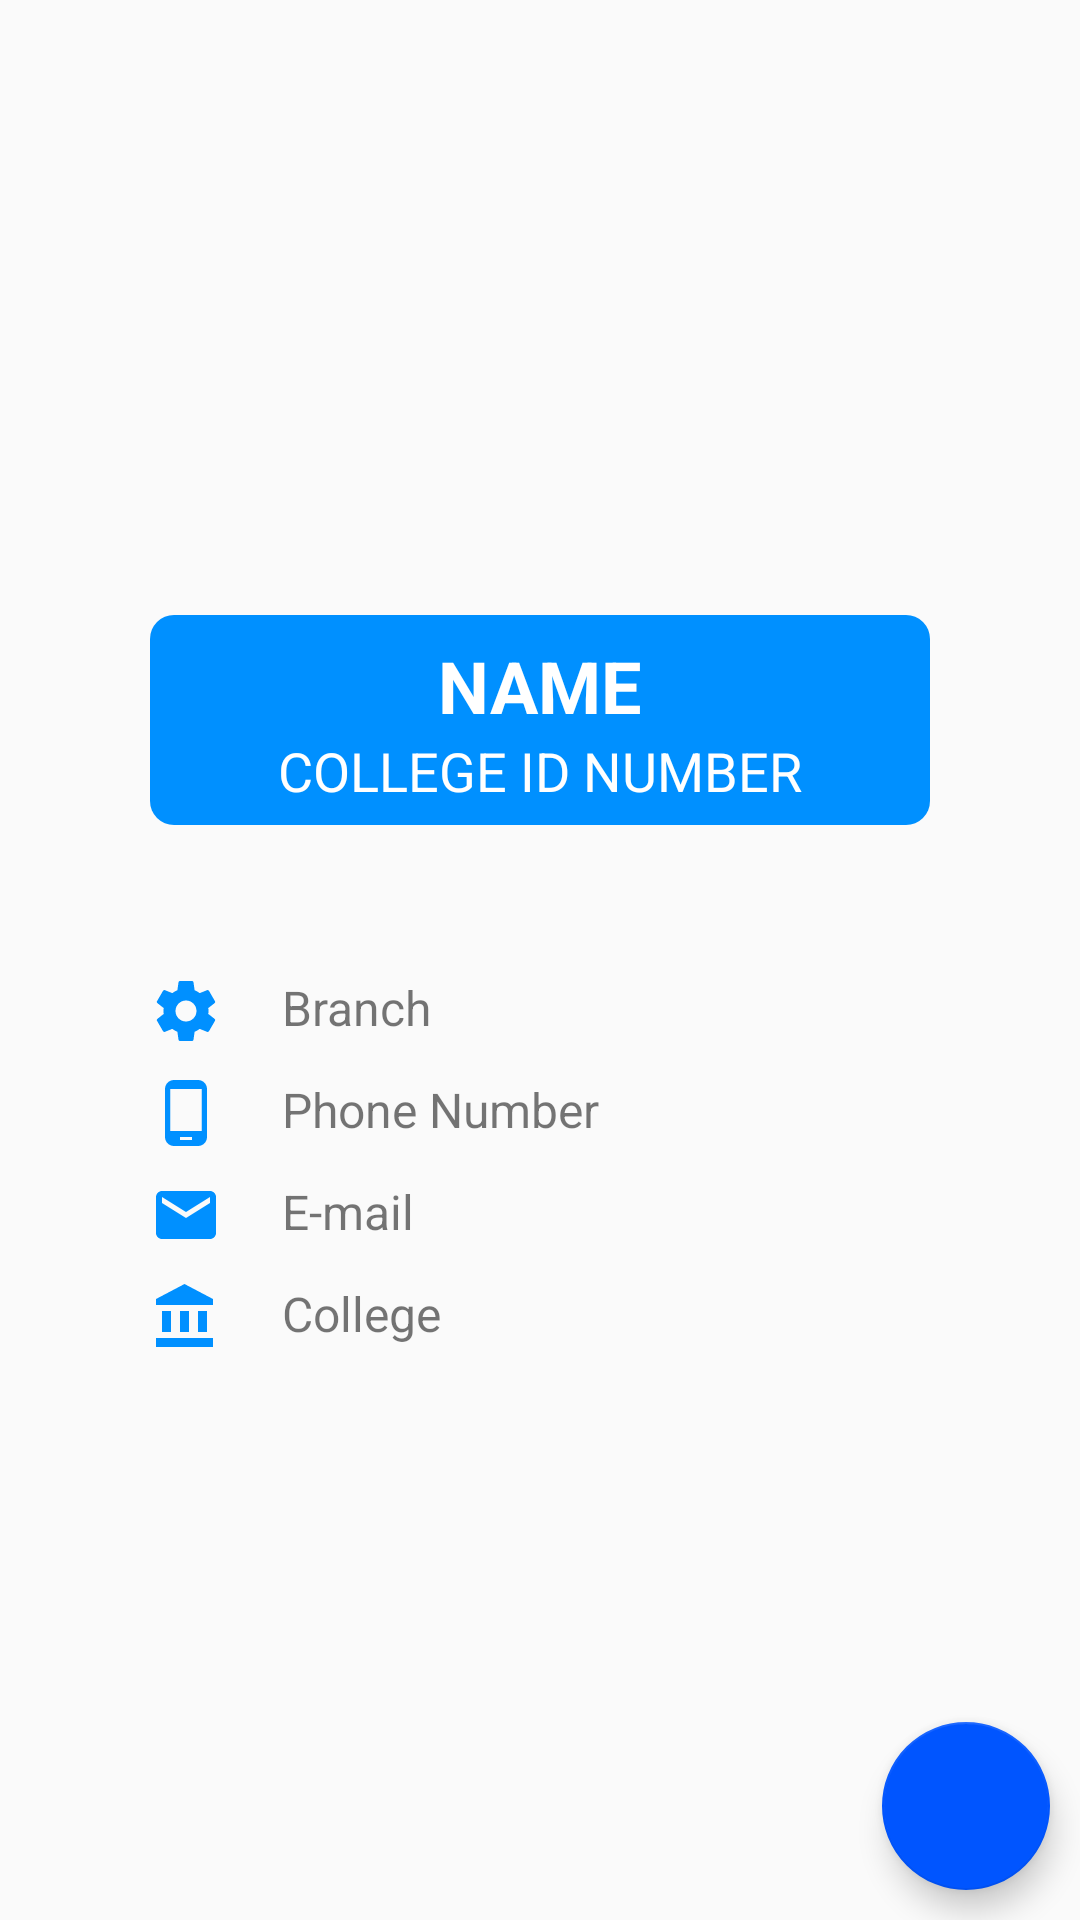

Produce the Android XML layout that renders to this screen, including the resource entries it uses.
<!-- AndroidManifest.xml: application theme AppTheme -->
<!-- res/layout/activity_profile.xml -->
<?xml version="1.0" encoding="utf-8"?>
<RelativeLayout xmlns:android="http://schemas.android.com/apk/res/android"
    xmlns:app="http://schemas.android.com/apk/res-auto"
    xmlns:tools="http://schemas.android.com/tools"
    android:layout_width="match_parent"
    android:layout_height="match_parent"
    tools:context="com.example.admin.attention.profileActivity.ProfileActivity">

    <RelativeLayout
        android:id="@+id/relativeLayout"
        android:layout_width="match_parent"
        android:layout_height="wrap_content"
        android:orientation="vertical">

        <ImageView
            android:id="@+id/settingsImage"
            android:layout_width="match_parent"
            android:layout_height="240dp"
            android:scaleType="centerCrop"
            android:src="@drawable/bg_image" />

        <RelativeLayout
            android:id="@+id/rellay"
            android:layout_width="match_parent"
            android:layout_height="wrap_content"
            android:layout_centerHorizontal="true">

            <ImageView
                android:id="@+id/blueSpace"
                android:layout_width="match_parent"
                android:layout_height="70dp"
                android:layout_marginTop="205dp"
                android:layout_marginEnd="50dp"
                android:layout_marginStart="50dp"
                android:background="@drawable/curved_button_rad"
                tools:layout_editor_absoluteX="71dp"
                tools:layout_editor_absoluteY="241dp" />

            <TextView
                android:id="@+id/settingsDiplayName"
                android:layout_width="wrap_content"
                android:layout_height="wrap_content"
                android:layout_above="@+id/textViewUSN"
                android:layout_centerHorizontal="true"
                android:text="@string/name"
                android:textAllCaps="true"
                android:textColor="@color/white"
                android:textSize="24sp"
                android:textStyle="bold"/>

            <TextView
                android:id="@+id/textViewUSN"
                android:layout_width="wrap_content"
                android:layout_height="wrap_content"
                android:layout_alignBottom="@+id/blueSpace"
                android:layout_centerHorizontal="true"
                android:layout_marginBottom="6dp"
                android:text="@string/college_id_number"
                android:textAllCaps="true"
                android:textColor="@color/white"
                android:textSize="18sp"
                android:textStyle="normal"/>

        </RelativeLayout>


    </RelativeLayout>

    <TextView
        android:id="@+id/textViewBranch"
        android:layout_width="wrap_content"
        android:layout_height="wrap_content"
        android:layout_below="@id/relativeLayout"
        android:layout_marginLeft="50dp"
        android:layout_marginStart="50dp"
        android:layout_marginTop="50dp"
        android:drawableLeft="@drawable/ic_settings_blue"
        android:drawablePadding="20dp"
        android:drawableStart="@drawable/ic_settings_blue"
        android:text="@string/branch"
        android:textSize="16sp"
        tools:layout_editor_absoluteX="183dp"
        tools:layout_editor_absoluteY="342dp" />

    <TextView
        android:id="@+id/textViewPhone"
        android:layout_width="wrap_content"
        android:layout_height="wrap_content"
        android:layout_marginLeft="50dp"
        android:layout_marginStart="50dp"
        android:layout_below="@id/textViewBranch"
        android:layout_alignParentLeft="true"
        android:layout_alignParentStart="true"
        android:drawablePadding="20dp"
        android:drawableLeft="@drawable/ic_phone_blue"
        android:layout_marginTop="10dp"
        android:text="@string/phone"
        android:textSize="16sp"
        android:drawableStart="@drawable/ic_phone_blue" />

    <TextView
        android:id="@+id/textViewEmail"
        android:layout_width="wrap_content"
        android:layout_height="wrap_content"
        android:layout_below="@id/textViewPhone"
        android:drawablePadding="20dp"
        android:drawableLeft="@drawable/ic_mail_blue"
        android:layout_marginLeft="50dp"
        android:layout_marginStart="50dp"
        android:layout_marginTop="10dp"
        android:text="@string/email"
        android:textSize="16sp"
        android:drawableStart="@drawable/ic_mail_blue" />

    <TextView
        android:id="@+id/textViewCollege"
        android:layout_width="wrap_content"
        android:layout_height="wrap_content"
        android:layout_below="@id/textViewEmail"
        android:layout_marginLeft="50dp"
        android:layout_marginStart="50dp"
        android:layout_marginTop="10dp"
        android:drawableLeft="@drawable/ic_college_blue"
        android:drawablePadding="20dp"
        android:drawableStart="@drawable/ic_college_blue"
        android:text="@string/college"
        android:textSize="16sp"
        tools:layout_editor_absoluteX="182dp"
        tools:layout_editor_absoluteY="452dp" />


    <android.support.design.widget.FloatingActionButton
        android:id="@+id/floatingActionButtonSettingsImage"
        android:layout_width="wrap_content"
        android:layout_height="wrap_content"
        android:layout_alignParentBottom="true"
        android:layout_alignParentRight="true"
        android:layout_marginBottom="10dp"
        android:layout_marginRight="10dp"
        android:clickable="true"
        android:focusable="true"
        android:src="@drawable/ic_camera_white"
        app:fabSize="normal"
        android:layout_alignParentEnd="true"
        android:layout_marginEnd="10dp"
        tools:targetApi="lollipop" />


</RelativeLayout>
<!-- resources referenced by this layout -->
<resources>
  <color name="white">#ffffff</color>
  <!-- drawable curved_button_rad (drawable) -->
  <?xml version="1.0" encoding="utf-8"?>
  <shape android:shape="rectangle"
      xmlns:android="http://schemas.android.com/apk/res/android" >
      <corners android:radius="8dp"/>
      <solid android:color="@color/colorPrimary"/>
  </shape>
  <!-- drawable ic_college_blue (drawable) -->
  <vector xmlns:android="http://schemas.android.com/apk/res/android"
          android:width="24dp"
          android:height="24dp"
          android:viewportWidth="24.0"
          android:viewportHeight="24.0">
      <path
          android:fillColor="#0090FF"
          android:pathData="M4,10v7h3v-7L4,10zM10,10v7h3v-7h-3zM2,22h19v-3L2,19v3zM16,10v7h3v-7h-3zM11.5,1L2,6v2h19L21,6l-9.5,-5z"/>
  </vector>
  <!-- drawable ic_mail_blue (drawable) -->
  <vector xmlns:android="http://schemas.android.com/apk/res/android"
          android:width="24dp"
          android:height="24dp"
          android:viewportWidth="24.0"
          android:viewportHeight="24.0">
      <path
          android:fillColor="#0090FF"
          android:pathData="M20,4L4,4c-1.1,0 -1.99,0.9 -1.99,2L2,18c0,1.1 0.9,2 2,2h16c1.1,0 2,-0.9 2,-2L22,6c0,-1.1 -0.9,-2 -2,-2zM20,8l-8,5 -8,-5L4,6l8,5 8,-5v2z"/>
  </vector>
  <!-- drawable ic_phone_blue (drawable) -->
  <vector xmlns:android="http://schemas.android.com/apk/res/android"
          android:width="24dp"
          android:height="24dp"
          android:viewportWidth="24.0"
          android:viewportHeight="24.0">
      <path
          android:fillColor="#0090FF"
          android:pathData="M16,1L8,1C6.34,1 5,2.34 5,4v16c0,1.66 1.34,3 3,3h8c1.66,0 3,-1.34 3,-3L19,4c0,-1.66 -1.34,-3 -3,-3zM14,21h-4v-1h4v1zM17.25,18L6.75,18L6.75,4h10.5v14z"/>
  </vector>
  <!-- drawable ic_settings_blue (drawable) -->
  <vector xmlns:android="http://schemas.android.com/apk/res/android"
          android:width="24dp"
          android:height="24dp"
          android:viewportWidth="24.0"
          android:viewportHeight="24.0">
      <path
          android:fillColor="#0090FF"
          android:pathData="M19.43,12.98c0.04,-0.32 0.07,-0.64 0.07,-0.98s-0.03,-0.66 -0.07,-0.98l2.11,-1.65c0.19,-0.15 0.24,-0.42 0.12,-0.64l-2,-3.46c-0.12,-0.22 -0.39,-0.3 -0.61,-0.22l-2.49,1c-0.52,-0.4 -1.08,-0.73 -1.69,-0.98l-0.38,-2.65C14.46,2.18 14.25,2 14,2h-4c-0.25,0 -0.46,0.18 -0.49,0.42l-0.38,2.65c-0.61,0.25 -1.17,0.59 -1.69,0.98l-2.49,-1c-0.23,-0.09 -0.49,0 -0.61,0.22l-2,3.46c-0.13,0.22 -0.07,0.49 0.12,0.64l2.11,1.65c-0.04,0.32 -0.07,0.65 -0.07,0.98s0.03,0.66 0.07,0.98l-2.11,1.65c-0.19,0.15 -0.24,0.42 -0.12,0.64l2,3.46c0.12,0.22 0.39,0.3 0.61,0.22l2.49,-1c0.52,0.4 1.08,0.73 1.69,0.98l0.38,2.65c0.03,0.24 0.24,0.42 0.49,0.42h4c0.25,0 0.46,-0.18 0.49,-0.42l0.38,-2.65c0.61,-0.25 1.17,-0.59 1.69,-0.98l2.49,1c0.23,0.09 0.49,0 0.61,-0.22l2,-3.46c0.12,-0.22 0.07,-0.49 -0.12,-0.64l-2.11,-1.65zM12,15.5c-1.93,0 -3.5,-1.57 -3.5,-3.5s1.57,-3.5 3.5,-3.5 3.5,1.57 3.5,3.5 -1.57,3.5 -3.5,3.5z"/>
  </vector>
  <string name="branch">Branch</string>
  <string name="college">College</string>
  <string name="college_id_number">College ID Number</string>
  <string name="email">E-mail</string>
  <string name="name">Name</string>
  <string name="phone">Phone Number</string>
  <style name="AppTheme" parent="Theme.AppCompat.Light.DarkActionBar">
          
          <item name="colorPrimary">@color/colorPrimary</item>
          <item name="colorPrimaryDark">@color/colorPrimaryDark</item>
          <item name="colorAccent">@color/colorAccent</item>
      </style>
  <color name="colorPrimary">#0090FF</color>
  <color name="colorPrimaryDark">#0090ff</color>
  <color name="colorAccent">#0055ff</color>
</resources>
